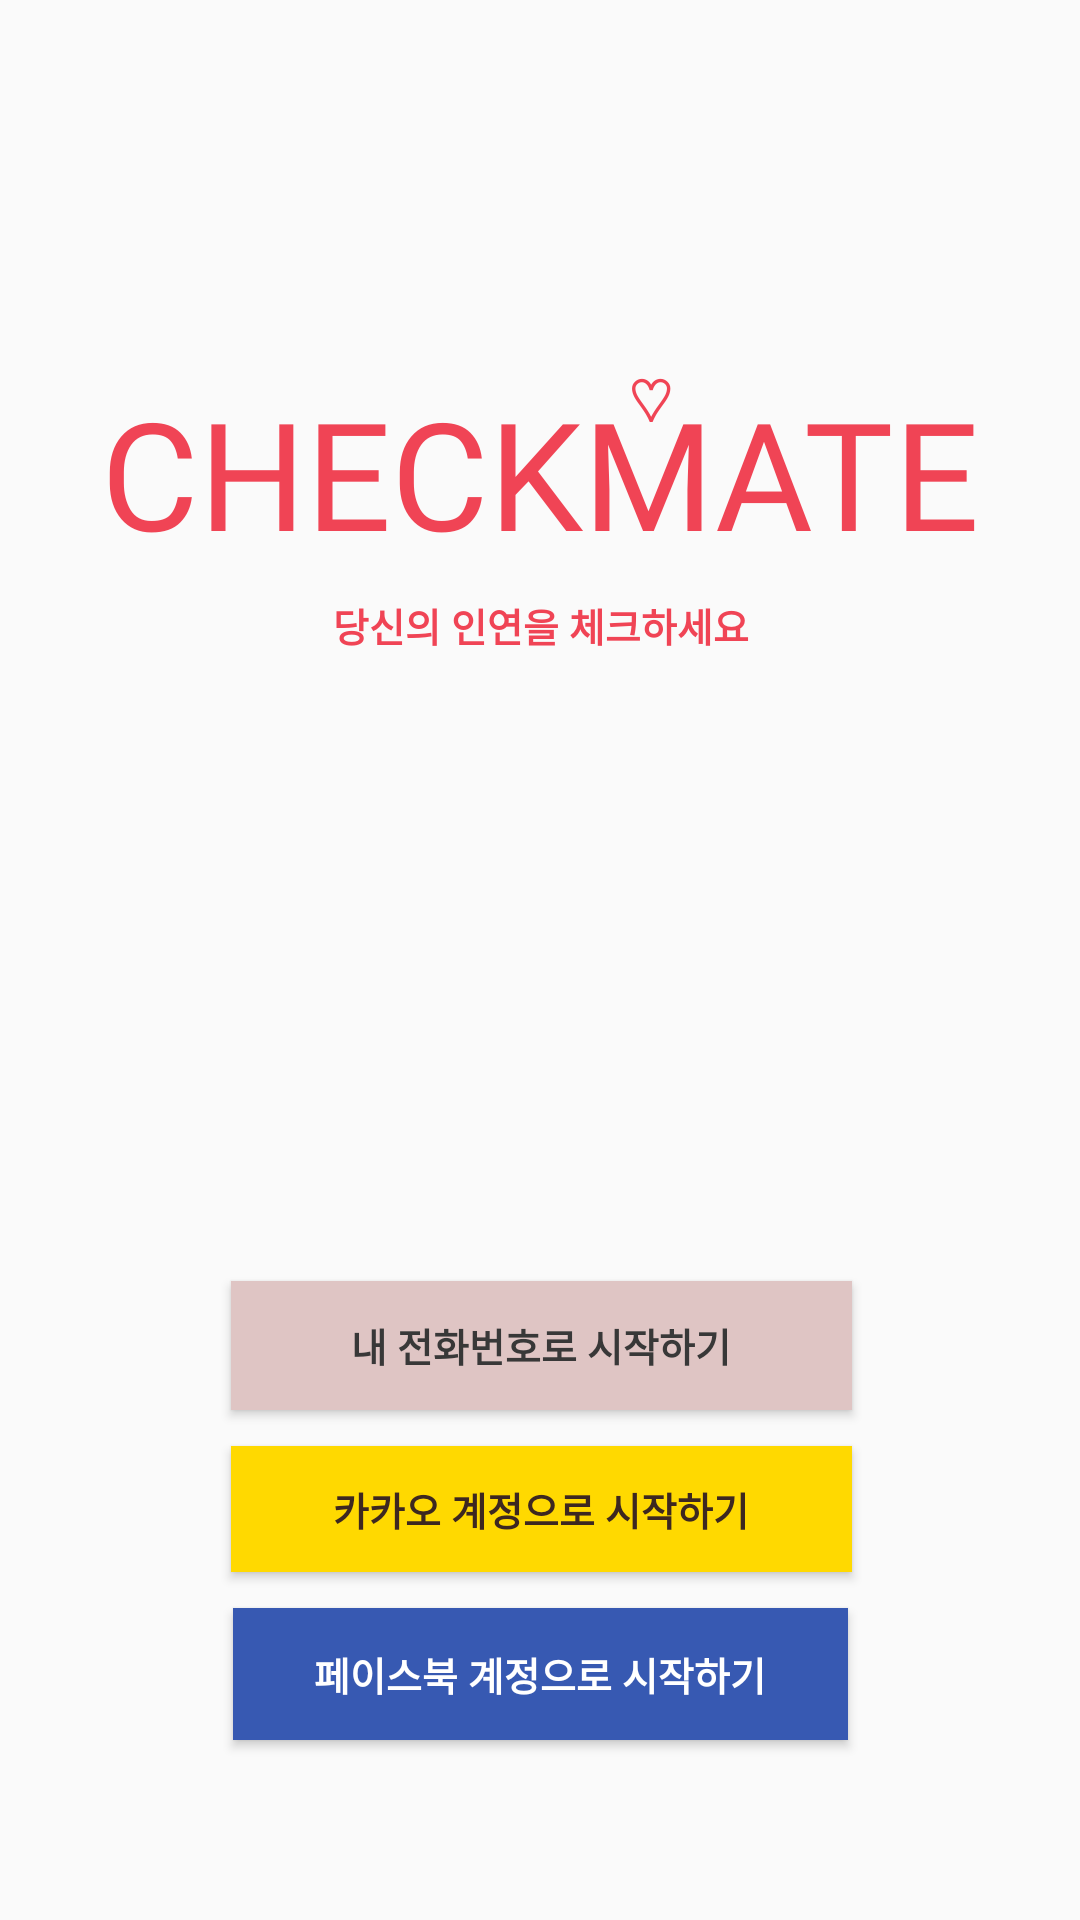

Produce the Android XML layout that renders to this screen, including the resource entries it uses.
<!-- AndroidManifest.xml: application theme AppTheme -->
<!-- res/layout/activity_login.xml -->
<?xml version="1.0" encoding="utf-8"?>
<androidx.constraintlayout.widget.ConstraintLayout xmlns:android="http://schemas.android.com/apk/res/android"
    xmlns:app="http://schemas.android.com/apk/res-auto"
    xmlns:facebook="http://schemas.android.com/apk/res-auto"
    xmlns:tools="http://schemas.android.com/tools"
    android:layout_width="match_parent"
    android:layout_height="match_parent"
    tools:context="com.example.msg_b.checkmate.LoginActivity">

















    <TextView
        android:id="@+id/Tv_title"
        android:layout_width="wrap_content"
        android:layout_height="wrap_content"
        android:layout_marginEnd="8dp"
        android:layout_marginLeft="8dp"
        android:layout_marginRight="8dp"
        android:layout_marginStart="8dp"
        android:layout_marginTop="124dp"
        android:fontFamily="@font/typocrayonm"
        android:text="CHECKMATE"
        android:textColor="@color/colorAccent"
        android:textSize="50dp"
        app:layout_constraintEnd_toEndOf="parent"
        app:layout_constraintStart_toStartOf="parent"
        app:layout_constraintTop_toTopOf="parent"
        tools:targetApi="jelly_bean" />


    <TextView
        android:id="@+id/Tv_title_sub"
        android:layout_width="wrap_content"
        android:layout_height="wrap_content"
        android:layout_marginBottom="44dp"
        android:layout_marginLeft="176dp"
        android:layout_marginStart="176dp"
        android:fontFamily="@font/typocrayonm"
        android:text="♡"
        android:textColor="@color/colorAccent"
        android:textSize="20dp"
        app:layout_constraintBottom_toBottomOf="@+id/Tv_title"
        app:layout_constraintStart_toStartOf="@+id/Tv_title"
        tools:targetApi="jelly_bean" />

    <TextView
        android:id="@+id/Tv_title2"
        android:layout_width="wrap_content"
        android:layout_height="17dp"
        android:layout_marginTop="8dp"
        android:text="당신의 인연을 체크하세요"
        android:textColor="@color/colorAccent"
        android:textSize="13sp"
        android:textStyle="bold"
        app:layout_constraintHorizontal_bias="0.502"
        app:layout_constraintTop_toBottomOf="@+id/Tv_title"
        facebook:layout_constraintEnd_toEndOf="parent"
        facebook:layout_constraintStart_toStartOf="parent" />

    <Button
        android:id="@+id/Btn_kakao"
        android:layout_width="207dp"
        android:layout_height="42dp"
        android:layout_marginBottom="12dp"
        android:layout_marginEnd="8dp"
        android:layout_marginLeft="8dp"
        android:layout_marginRight="8dp"
        android:layout_marginStart="8dp"
        android:background="#ffd900"
        android:text="카카오 계정으로 시작하기"
        android:textColor="#3d2820"
        android:textSize="13dp"
        android:textStyle="bold"
        app:layout_constraintBottom_toTopOf="@+id/Btn_fb"
        app:layout_constraintEnd_toEndOf="parent"
        app:layout_constraintHorizontal_bias="0.503"
        app:layout_constraintStart_toStartOf="parent" />




    <com.facebook.login.widget.LoginButton
        android:id="@+id/Btn_fb_real"
        android:layout_width="205dp"
        android:layout_height="wrap_content"
        android:layout_gravity="center_horizontal"
        android:layout_marginBottom="120dp"
        android:layout_marginEnd="8dp"
        android:layout_marginLeft="8dp"
        android:layout_marginRight="8dp"
        android:layout_marginStart="8dp"
        android:paddingBottom="12dp"
        android:paddingTop="12dp"
        android:textSize="13sp"
        android:visibility="gone"
        app:layout_constraintBottom_toBottomOf="parent"
        app:layout_constraintEnd_toEndOf="parent"
        app:layout_constraintHorizontal_bias="0.503"
        app:layout_constraintStart_toStartOf="parent"
        facebook:com_facebook_login_text="페이스북 계정으로 시작하기" />




    <com.kakao.usermgmt.LoginButton
        android:id="@+id/Btn_kakao_real"
        android:layout_width="210dp"
        android:layout_height="0dp"
        android:layout_marginBottom="269dp"
        android:layout_marginEnd="8dp"
        android:layout_marginLeft="8dp"
        android:layout_marginRight="8dp"
        android:layout_marginStart="8dp"
        android:visibility="gone"
        app:layout_constraintBottom_toBottomOf="parent"
        app:layout_constraintEnd_toEndOf="parent"
        app:layout_constraintStart_toStartOf="parent"
        app:layout_constraintTop_toBottomOf="@+id/Tv_title" />

    <Button
        android:id="@+id/Btn_number"
        android:layout_width="207dp"
        android:layout_height="43dp"
        android:layout_marginBottom="12dp"
        android:layout_marginEnd="8dp"
        android:layout_marginLeft="8dp"
        android:layout_marginRight="8dp"
        android:layout_marginStart="8dp"
        android:background="#dfc5c4"
        android:text="내 전화번호로 시작하기"
        android:textColor="@color/colorPrimary"
        android:textSize="13dp"
        android:textStyle="bold"
        android:visibility="visible"
        app:layout_constraintBottom_toTopOf="@+id/Btn_kakao"
        app:layout_constraintEnd_toEndOf="parent"
        app:layout_constraintHorizontal_bias="0.503"
        app:layout_constraintStart_toStartOf="parent" />

    <Button
        android:id="@+id/Btn_fb"
        android:layout_width="205dp"
        android:layout_height="44dp"
        android:layout_marginBottom="60dp"
        android:layout_marginEnd="8dp"
        android:layout_marginLeft="8dp"
        android:layout_marginRight="8dp"
        android:layout_marginStart="8dp"
        android:background="#3759b2"
        android:text="페이스북 계정으로 시작하기"
        android:textColor="#ffffff"
        android:textSize="13dp"
        android:textStyle="bold"
        app:layout_constraintBottom_toTopOf="@+id/Btn_fb_real"
        app:layout_constraintEnd_toEndOf="parent"
        app:layout_constraintStart_toStartOf="parent" />

    <ImageView
        android:id="@+id/imageView"
        android:layout_width="85dp"
        android:layout_height="90dp"
        android:layout_marginEnd="8dp"
        android:layout_marginLeft="8dp"
        android:layout_marginRight="8dp"
        android:layout_marginStart="8dp"
        android:layout_marginTop="236dp"
        app:layout_constraintEnd_toEndOf="parent"
        app:layout_constraintHorizontal_bias="0.501"
        app:layout_constraintStart_toStartOf="parent"
        app:layout_constraintTop_toTopOf="parent" />


</androidx.constraintlayout.widget.ConstraintLayout>
<!-- resources referenced by this layout -->
<resources>
  <color name="colorAccent">#f04455</color>
  <color name="colorPrimary">#383838</color>
  <style name="AppTheme" parent="Base.Theme.AppCompat.Light.DarkActionBar">
          
          <item name="colorPrimary">@color/colorPrimary</item>
          <item name="colorPrimaryDark">@color/colorPrimaryDark</item>
          <item name="colorAccent">@color/colorAccent</item>
          <item name="floatingActionButtonStyle">@style/Widget.Design.FloatingActionButton</item>
          
          
          
      </style>
  <color name="colorPrimaryDark">#202021</color>
</resources>
